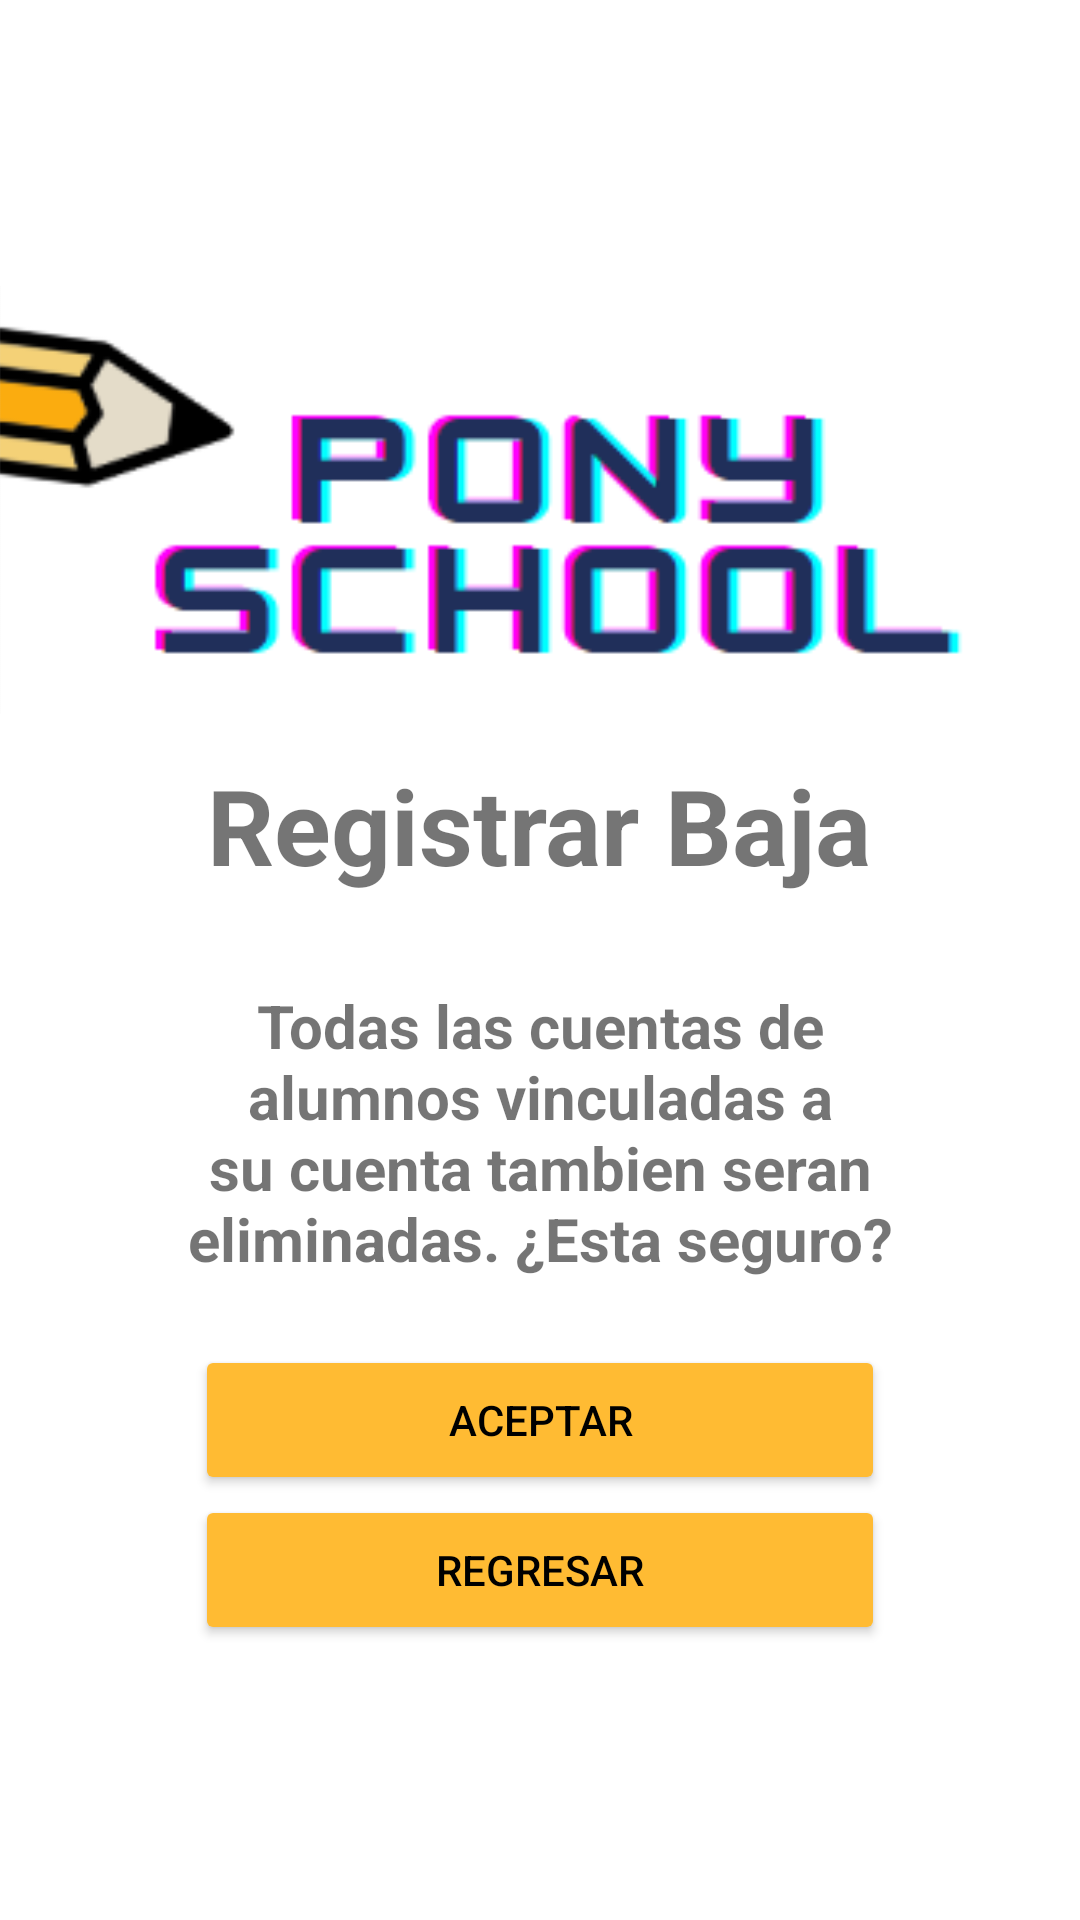

Android layout source for this screen:
<!-- AndroidManifest.xml: application theme Theme.PonySchool -->
<!-- res/layout/activity_registar_baja_padre.xml -->
<?xml version="1.0" encoding="utf-8"?>
<LinearLayout xmlns:android="http://schemas.android.com/apk/res/android"
    xmlns:app="http://schemas.android.com/apk/res-auto"
    xmlns:tools="http://schemas.android.com/tools"
    android:layout_width="match_parent"
    android:layout_height="match_parent"
    android:gravity="center"
    android:orientation="vertical"
    android:textAlignment="gravity"
    tools:context=".RegistarBaja_Padre">

    <ImageView
        android:id="@+id/imageView7"
        android:layout_width="365dp"
        android:layout_height="150dp"
        android:src="@mipmap/ponyschool" />

    <TextView
        android:layout_width="wrap_content"
        android:layout_height="wrap_content"
        android:layout_margin="10dp"
        android:text="Registrar Baja"
        android:textSize="35sp"
        android:textStyle="bold" />

    <TextView
        android:layout_width="238dp"
        android:layout_height="100dp"
        android:layout_margin="20dp"
        android:textAlignment="center"
        android:text="Todas las cuentas de alumnos vinculadas a su cuenta tambien seran eliminadas. ¿Esta seguro?"
        android:textSize="20sp"
        android:textStyle="bold" />

    <Button
        android:id="@+id/btnGuardar"
        android:layout_width="230dp"
        android:layout_height="50dp"
        android:backgroundTint="@android:color/holo_orange_light"
        android:text="Aceptar"
        android:textColor="@color/black" />

    <Button
        android:id="@+id/btnRegresar"
        android:layout_width="230dp"
        android:layout_height="50dp"
        android:backgroundTint="@android:color/holo_orange_light"
        android:text="Regresar"
        android:textColor="@color/black" />


</LinearLayout>
<!-- resources referenced by this layout -->
<resources>
  <!-- mipmap ponyschool: png bitmap (mipmap-mdpi, 7710 bytes) -->
  <style name="Theme.PonySchool" parent="Theme.MaterialComponents.DayNight.DarkActionBar">
          
          <item name="colorPrimary">@color/purple_500</item>
          <item name="colorPrimaryVariant">@color/purple_700</item>
          <item name="colorOnPrimary">@color/white</item>
          
          <item name="colorSecondary">@color/teal_200</item>
          <item name="colorSecondaryVariant">@color/teal_700</item>
          <item name="colorOnSecondary">@color/black</item>
          
          <item name="android:statusBarColor" tools:targetApi="l">?attr/colorPrimaryVariant</item>
          
      </style>
  <!-- not gathered from this repository: default colours our renderer supplied (Android Studio template values) -->
  <color name="purple_500">#FF6200EE</color>
  <color name="purple_700">#FF3700B3</color>
  <color name="teal_200">#FF03DAC5</color>
  <color name="teal_700">#FF018786</color>
  <color name="black">#FF000000</color>
  <color name="white">#FFFFFFFF</color>
</resources>
